Photos from the image-classification dataset "Augmented_Preprocessed_Dataset" in the GitHub repository Prothomaa/Ensemble-of-deep-learning-models-for-eye-disease-classification. Its 5 classes are: diabetic retinopathy, glaucoma, healthy, macular scar, myopia.

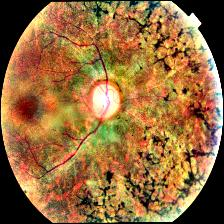
Label: glaucoma

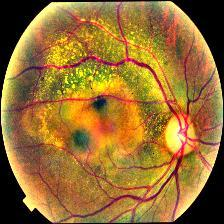
Label: macular scar

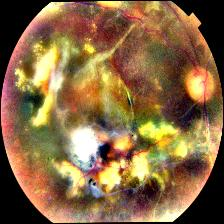
Label: diabetic retinopathy

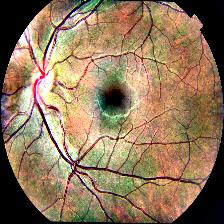
Label: healthy

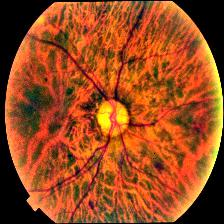
Label: myopia

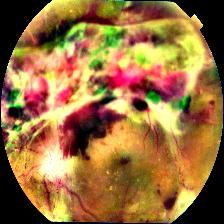
Label: diabetic retinopathy
